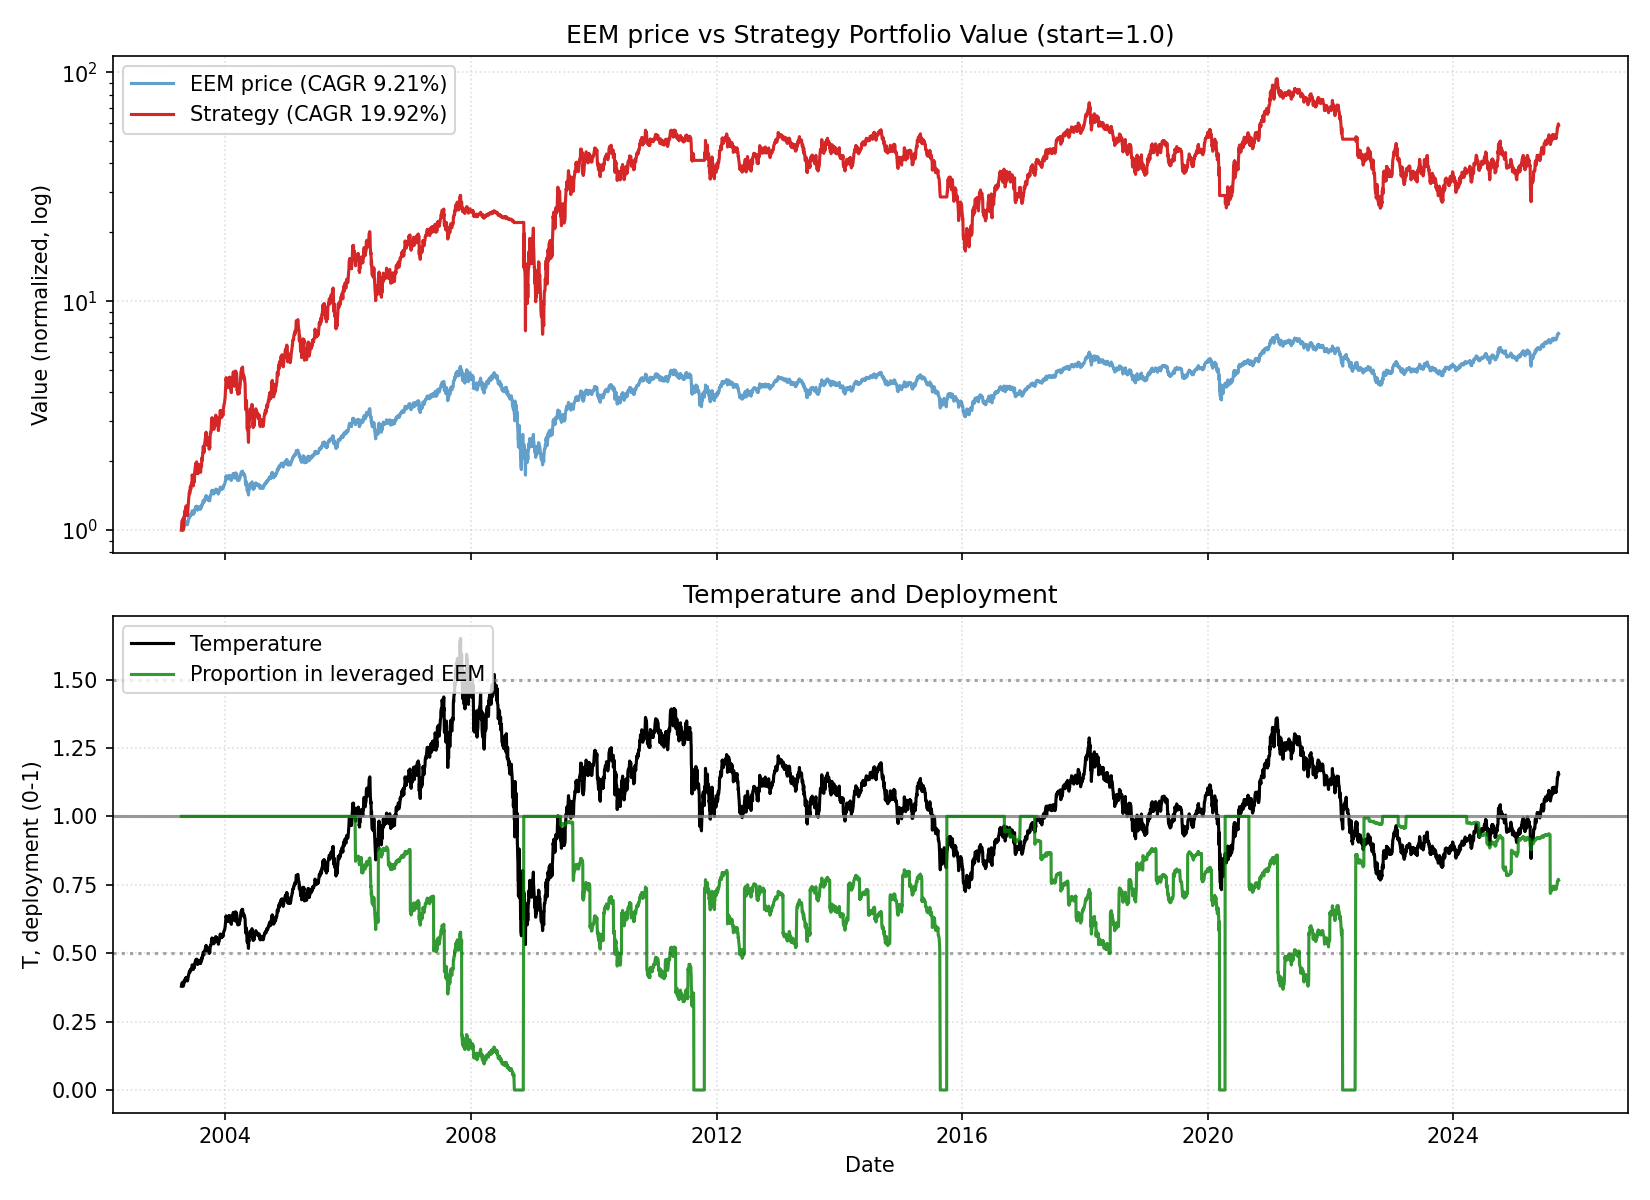

The data file committed next to this chart (first rows):
date, close, ret, ret_3, ret_6, ret_12, ret_22, temp, temp_ch_11, temp_ch_22, vol_22, vol_66, rate, yc_spread, credit_spread, yc_change_22, credit_change_22, port_tqqq, port_cash, port_total, deployed_p, base_p, target_p, block_buy
2003-04-14, 7.34, 0.0, , , , , 0.3793, , , , , 1.26, 2.3, 2.92, , , 1, 0.0, 1, 1.0, 1.0, 1.0, 0
2003-04-15, 7.427, 0.01188, , , , , 0.3838, , , , , 1.26, 2.29, 2.92, , , 1.036, 0.0, 1.036, 1.0, 1.0, 1.0, 0
2003-04-16, 7.513, 0.01155, 0.02356, , , , 0.3881, , , , , 1.26, 2.29, 2.9, , , 1.071, 0.0, 1.071, 1.0, 1.0, 1.0, 0
2003-04-17, 7.567, 0.007158, 0.01879, , , , 0.3909, , , , , 1.26, 2.27, 2.86, , , 1.094, 0.0, 1.094, 1.0, 1.0, 1.0, 0
2003-04-21, 7.564, -0.0003844, 0.006771, , , , 0.3906, , , , , 1.26, 2.29, 2.84, , , 1.093, 0.0, 1.093, 1.0, 1.0, 1.0, 0
2003-04-22, 7.59, 0.003363, 0.002977, 0.03396, , , 0.3918, , , , , 1.26, 2.31, 2.83, , , 1.103, 0.0, 1.103, 1.0, 1.0, 1.0, 0
2003-04-23, 7.625, 0.004693, 0.008071, 0.02661, , , 0.3936, , , , , 1.26, 2.32, 2.79, , , 1.119, 0.0, 1.119, 1.0, 1.0, 1.0, 0
2003-04-24, 7.475, -0.01973, -0.01513, -0.005127, , , 0.3858, , , , , 1.26, 2.31, 2.8, , , 1.052, 0.0, 1.052, 1.0, 1.0, 1.0, 0
2003-04-25, 7.351, -0.01653, -0.03593, -0.02852, , , 0.3794, , , , , 1.26, 2.34, 2.82, , , 0.9999, 0.0, 0.9999, 1.0, 1.0, 1.0, 0
2003-04-28, 7.473, 0.01651, -0.0002915, -0.01211, , , 0.3856, , , , , 1.26, 2.33, 2.79, , , 1.049, 0.0, 1.049, 1.0, 1.0, 1.0, 0
2003-04-29, 7.685, 0.0285, 0.04548, 0.01264, , , 0.3965, , , , , 1.26, 2.34, 2.77, , , 1.139, 0.0, 1.139, 1.0, 1.0, 1.0, 0
2003-04-30, 7.664, -0.002837, 0.02558, 0.005051, 0.04406, , 0.3953, 0.0423, , , , 1.26, 2.38, 2.76, , , 1.129, 0.0, 1.129, 1.0, 1.0, 1.0, 0
2003-05-01, 7.634, -0.003888, -0.006714, 0.02129, 0.02779, , 0.3938, 0.02606, , , , 1.26, 2.38, 2.77, , , 1.115, 0.0, 1.115, 1.0, 1.0, 1.0, 0
2003-05-02, 7.751, 0.01533, 0.01138, 0.05437, 0.03163, , 0.3998, 0.02989, , , , 1.26, 2.38, 2.73, , , 1.167, 0.0, 1.167, 1.0, 1.0, 1.0, 0
2003-05-05, 7.834, 0.01078, 0.02628, 0.04843, 0.03534, , 0.4039, 0.03338, , , , 1.26, 2.37, 2.71, , , 1.204, 0.0, 1.204, 1.0, 1.0, 1.0, 0
2003-05-06, 7.874, 0.005102, 0.01594, 0.02459, 0.04103, , 0.406, 0.03938, , , , 1.26, 2.39, 2.74, , , 1.222, 0.0, 1.222, 1.0, 1.0, 1.0, 0
2003-05-07, 7.86, -0.001846, 0.003247, 0.0256, 0.03562, , 0.4052, 0.03399, , , , 1.26, 2.27, 2.78, , , 1.215, 0.0, 1.215, 1.0, 1.0, 1.0, 0
2003-05-08, 7.791, -0.008784, -0.01061, 0.02056, 0.02173, , 0.4016, 0.02012, , , , 1.26, 2.21, 2.67, , , 1.183, 0.0, 1.183, 1.0, 1.0, 1.0, 0
2003-05-09, 7.882, 0.01175, 0.002866, 0.01697, 0.05455, , 0.4062, 0.05288, , , , 1.26, 2.24, 2.81, , , 1.225, 0.0, 1.225, 1.0, 1.0, 1.0, 0
2003-05-12, 7.992, 0.01392, 0.02584, 0.02013, 0.0872, , 0.4118, 0.08525, , , , 1.26, 2.18, 2.83, , , 1.275, 0.0, 1.275, 1.0, 1.0, 1.0, 0
2003-05-13, 7.947, -0.005638, 0.008206, 0.009229, 0.06351, , 0.4094, 0.06183, , , , 1.26, 2.16, 2.83, , , 1.254, 0.0, 1.254, 1.0, 1.0, 1.0, 0
2003-05-14, 7.907, -0.00503, -0.01064, 0.00601, 0.02884, 0.07723, 0.4073, 0.02722, 0.07383, 0.01137, , 1.26, 2.12, 2.83, , , 1.235, 0.0, 1.235, 1.0, 1.0, 1.0, 0
2003-05-15, 7.923, 0.002022, -0.003018, 0.01698, 0.03385, 0.06673, 0.4081, 0.03222, 0.06337, 0.01135, , 1.26, 2.07, 2.83, -0.23, -0.09, 1.242, 0.0, 1.242, 1.0, 1.0, 1.0, 0
2003-05-16, 7.929, 0.0007338, 0.002757, 0.005901, 0.03865, 0.05533, 0.4083, 0.03701, 0.052, 0.01121, , 1.26, 2.08, 2.84, -0.21, -0.08, 1.244, 0.0, 1.244, 1.0, 1.0, 1.0, 0
2003-05-19, 7.74, -0.02383, -0.02311, -0.03155, -0.001406, 0.02286, 0.3985, -0.003193, 0.01942, 0.0124, , 1.26, 2.11, 2.86, -0.18, -0.04, 1.155, 0.0, 1.155, 1.0, 1.0, 1.0, 0
2003-05-20, 7.779, 0.004977, -0.01897, -0.02122, -0.007143, 0.02834, 0.4004, -0.00871, 0.02521, 0.01236, , 1.26, 2.07, 2.86, -0.2, 0.0, 1.172, 0.0, 1.172, 1.0, 1.0, 1.0, 0
2003-05-21, 7.785, 0.0008407, 0.005821, -0.01544, -0.01135, 0.02576, 0.4007, -0.01291, 0.02263, 0.01236, , 1.26, 2.01, 2.86, -0.28, 0.02, 1.175, 0.0, 1.175, 1.0, 1.0, 1.0, 0
2003-05-22, 7.856, 0.009056, 0.009904, -0.00853, -0.0005547, 0.03021, 0.4043, -0.002133, 0.02707, 0.01246, , 1.26, 1.98, 2.85, -0.33, 0.02, 1.207, 0.0, 1.207, 1.0, 1.0, 1.0, 0
2003-05-23, 7.936, 0.01027, 0.01942, 0.0009166, 0.01866, 0.06174, 0.4084, 0.01705, 0.0585, 0.01258, , 1.26, 1.96, 2.81, -0.36, 0.02, 1.244, 0.0, 1.244, 1.0, 1.0, 1.0, 0
2003-05-27, 8.22, 0.03581, 0.04644, 0.06207, 0.04287, 0.1182, 0.4228, 0.0409, 0.1145, 0.01357, , 1.26, 2.08, 2.83, -0.23, 0.03, 1.377, 0.0, 1.377, 1.0, 1.0, 1.0, 0
2003-05-28, 8.256, 0.004333, 0.04029, 0.06138, 0.03301, 0.1048, 0.4246, 0.03127, 0.1014, 0.01274, , 1.26, 2.09, 2.83, -0.25, 0.01, 1.395, 0.0, 1.395, 1.0, 1.0, 1.0, 0
2003-05-29, 8.267, 0.00132, 0.005658, 0.06189, 0.04024, 0.07565, 0.4252, 0.03849, 0.07226, 0.01251, , 1.26, 2.04, 2.87, -0.29, 0.08, 1.4, 0.0, 1.4, 1.0, 1.0, 1.0, 0
2003-05-30, 8.363, 0.0116, 0.01294, 0.06458, 0.05763, 0.09123, 0.43, 0.05585, 0.08779, 0.01146, , 1.26, 2.04, 2.85, -0.3, 0.08, 1.448, 0.0, 1.448, 1.0, 1.0, 1.0, 0
2003-06-02, 8.423, 0.007213, 0.0189, 0.06136, 0.06311, 0.1034, 0.433, 0.06109, 0.09968, 0.01138, , 1.26, 2.1, 2.85, -0.28, 0.09, 1.479, 0.0, 1.479, 1.0, 1.0, 1.0, 0
2003-06-03, 8.359, -0.007593, -0.0004351, 0.01689, 0.05426, 0.07848, 0.4297, 0.05226, 0.07485, 0.01153, , 1.26, 2.14, 2.88, -0.24, 0.11, 1.445, 0.0, 1.445, 1.0, 1.0, 1.0, 0
2003-06-04, 8.467, 0.01287, 0.005177, 0.02553, 0.0939, 0.08071, 0.4352, 0.09205, 0.0773, 0.01143, , 1.26, 2.1, 2.87, -0.28, 0.14, 1.501, 0.0, 1.501, 1.0, 1.0, 1.0, 0
2003-06-05, 8.475, 0.00103, 0.01391, 0.02523, 0.0896, 0.07633, 0.4356, 0.08777, 0.07293, 0.01134, , 1.26, 2.09, 2.87, -0.28, 0.16, 1.505, 0.0, 1.505, 1.0, 1.0, 1.0, 0
2003-06-06, 8.555, 0.009347, 0.01039, 0.02294, 0.09886, 0.0884, 0.4396, 0.09701, 0.08496, 0.01141, , 1.26, 2.1, 2.83, -0.29, 0.09, 1.547, 0.0, 1.547, 1.0, 1.0, 1.0, 0
2003-06-09, 8.481, -0.00858, 0.0006864, 0.006903, 0.07966, 0.08862, 0.4357, 0.07761, 0.08496, 0.01165, , 1.26, 2.1, 2.87, -0.17, 0.09, 1.507, 0.0, 1.507, 1.0, 1.0, 1.0, 0
2003-06-10, 8.568, 0.01028, 0.001614, 0.02504, 0.07967, 0.08704, 0.4401, 0.07763, 0.08338, 0.0114, , 1.26, 2.07, 2.89, -0.14, 0.22, 1.553, 0.0, 1.553, 1.0, 1.0, 1.0, 0
2003-06-11, 8.576, 0.0008476, 0.01114, 0.01288, 0.04323, 0.07302, 0.4404, 0.04159, 0.06963, 0.0113, , 1.26, 2.05, 2.87, -0.19, 0.06, 1.557, 0.0, 1.557, 1.0, 1.0, 1.0, 0
2003-06-12, 8.64, 0.007543, 0.008397, 0.01947, 0.04657, 0.08724, 0.4437, 0.04491, 0.08381, 0.01111, , 1.26, 2.05, 2.88, -0.13, 0.05, 1.592, 0.0, 1.592, 1.0, 1.0, 1.0, 0
2003-06-13, 8.638, -0.0003369, 0.007203, 0.009684, 0.04484, 0.09237, 0.4435, 0.04319, 0.08892, 0.01096, , 1.26, 2.03, 2.88, -0.13, 0.05, 1.59, 0.0, 1.59, 1.0, 1.0, 1.0, 0
2003-06-16, 8.731, 0.01077, 0.01043, 0.02939, 0.04397, 0.1019, 0.4481, 0.0421, 0.0982, 0.01087, , 1.26, 2.0, 2.87, -0.12, 0.04, 1.641, 0.0, 1.641, 1.0, 1.0, 1.0, 0
2003-06-17, 8.91, 0.02056, 0.03155, 0.03986, 0.05781, 0.1237, 0.4573, 0.05614, 0.12, 0.01137, , 1.26, 2.02, 2.85, -0.05, 0.02, 1.742, 0.0, 1.742, 1.0, 1.0, 1.0, 0
2003-06-18, 8.877, -0.00367, 0.01682, 0.03517, 0.06199, 0.1469, 0.4556, 0.06031, 0.1433, 0.01149, , 1.26, 2.1, 2.83, 0.02, -0.01, 1.723, 0.0, 1.723, 1.0, 1.0, 1.0, 0
2003-06-19, 8.877, 0.0, -0.00367, 0.02742, 0.0485, 0.1413, 0.4555, 0.04684, 0.1377, 0.00959, , 1.26, 2.18, 2.87, 0.07, 0.01, 1.722, 0.0, 1.722, 1.0, 1.0, 1.0, 0
2003-06-20, 8.877, 0.0, 0.0, 0.02777, 0.04742, 0.1403, 0.4555, 0.04577, 0.1367, 0.009681, , 1.26, 2.18, 2.86, 0.11, 0.0, 1.722, 0.0, 1.722, 1.0, 1.0, 1.0, 0
2003-06-23, 8.659, -0.02456, -0.02456, -0.008158, 0.01223, 0.1023, 0.4442, 0.01042, 0.09861, 0.01165, , 1.26, 2.15, 2.88, 0.14, 0.02, 1.595, 0.0, 1.595, 1.0, 1.0, 1.0, 0
2003-06-24, 8.595, -0.007386, -0.03176, -0.03532, 0.01345, 0.08306, 0.4408, 0.01185, 0.07941, 0.0119, , 1.26, 2.15, 2.87, 0.17, 0.02, 1.559, 0.0, 1.559, 1.0, 1.0, 1.0, 0
2003-06-25, 8.667, 0.008286, 0.0008392, -0.02374, 0.01145, 0.05428, 0.4444, 0.009853, 0.05107, 0.01185, , 1.26, 2.08, 2.85, 0.12, 0.04, 1.598, 0.0, 1.598, 1.0, 1.0, 1.0, 0
2003-06-26, 8.76, 0.01082, 0.01919, -0.01318, 0.02153, 0.06109, 0.4492, 0.01991, 0.05785, 0.009664, , 1.26, 2.14, 2.8, 0.06, -0.03, 1.649, 0.0, 1.649, 1.0, 1.0, 1.0, 0
2003-06-27, 8.72, -0.004646, 0.006122, -0.01776, 0.009168, 0.05477, 0.4471, 0.007575, 0.05155, 0.009791, , 1.26, 2.2, 2.8, 0.11, -0.03, 1.626, 0.0, 1.626, 1.0, 1.0, 1.0, 0
2003-06-30, 8.714, -0.0006668, -0.00531, 0.006295, 0.008835, 0.04197, 0.4466, 0.00703, 0.03858, 0.009812, , 1.26, 2.22, 2.81, 0.18, -0.06, 1.622, 0.0, 1.622, 1.0, 1.0, 1.0, 0
2003-07-01, 8.808, 0.01084, 0.01017, 0.02477, 0.008907, 0.04573, 0.4514, 0.007314, 0.04254, 0.00978, , 1.01, 2.26, 2.81, 0.22, -0.04, 1.675, 0.0, 1.675, 1.0, 1.0, 1.0, 0
2003-07-02, 9.015, 0.02351, 0.03461, 0.04025, 0.01183, 0.07851, 0.462, 0.01023, 0.07522, 0.01073, , 1.01, 2.26, 2.75, 0.16, -0.1, 1.793, 0.0, 1.793, 1.0, 1.0, 1.0, 0
2003-07-03, 9.041, 0.002821, 0.0264, 0.03202, 0.01842, 0.06781, 0.4632, 0.01681, 0.06455, 0.01046, , 1.01, 2.35, 2.72, 0.21, -0.16, 1.808, 0.0, 1.808, 1.0, 1.0, 1.0, 0
2003-07-07, 9.265, 0.02476, 0.02765, 0.06251, 0.04364, 0.09312, 0.4745, 0.04166, 0.08944, 0.01124, , 1.01, 2.38, 2.7, 0.28, -0.17, 1.942, 0.0, 1.942, 1.0, 1.0, 1.0, 0
2003-07-08, 9.291, 0.002824, 0.02765, 0.06622, 0.04658, 0.08606, 0.4758, 0.0446, 0.0824, 0.01122, , 1.01, 2.36, 2.68, 0.27, -0.19, 1.958, 0.0, 1.958, 1.0, 1.0, 1.0, 0
2003-07-09, 9.269, -0.002347, 0.0004704, 0.05231, 0.07042, 0.09289, 0.4746, 0.06861, 0.08944, 0.01125, , 1.01, 2.36, 2.68, 0.26, -0.15, 1.944, 0.0, 1.944, 1.0, 1.0, 1.0, 0
... 5,586 more rows
